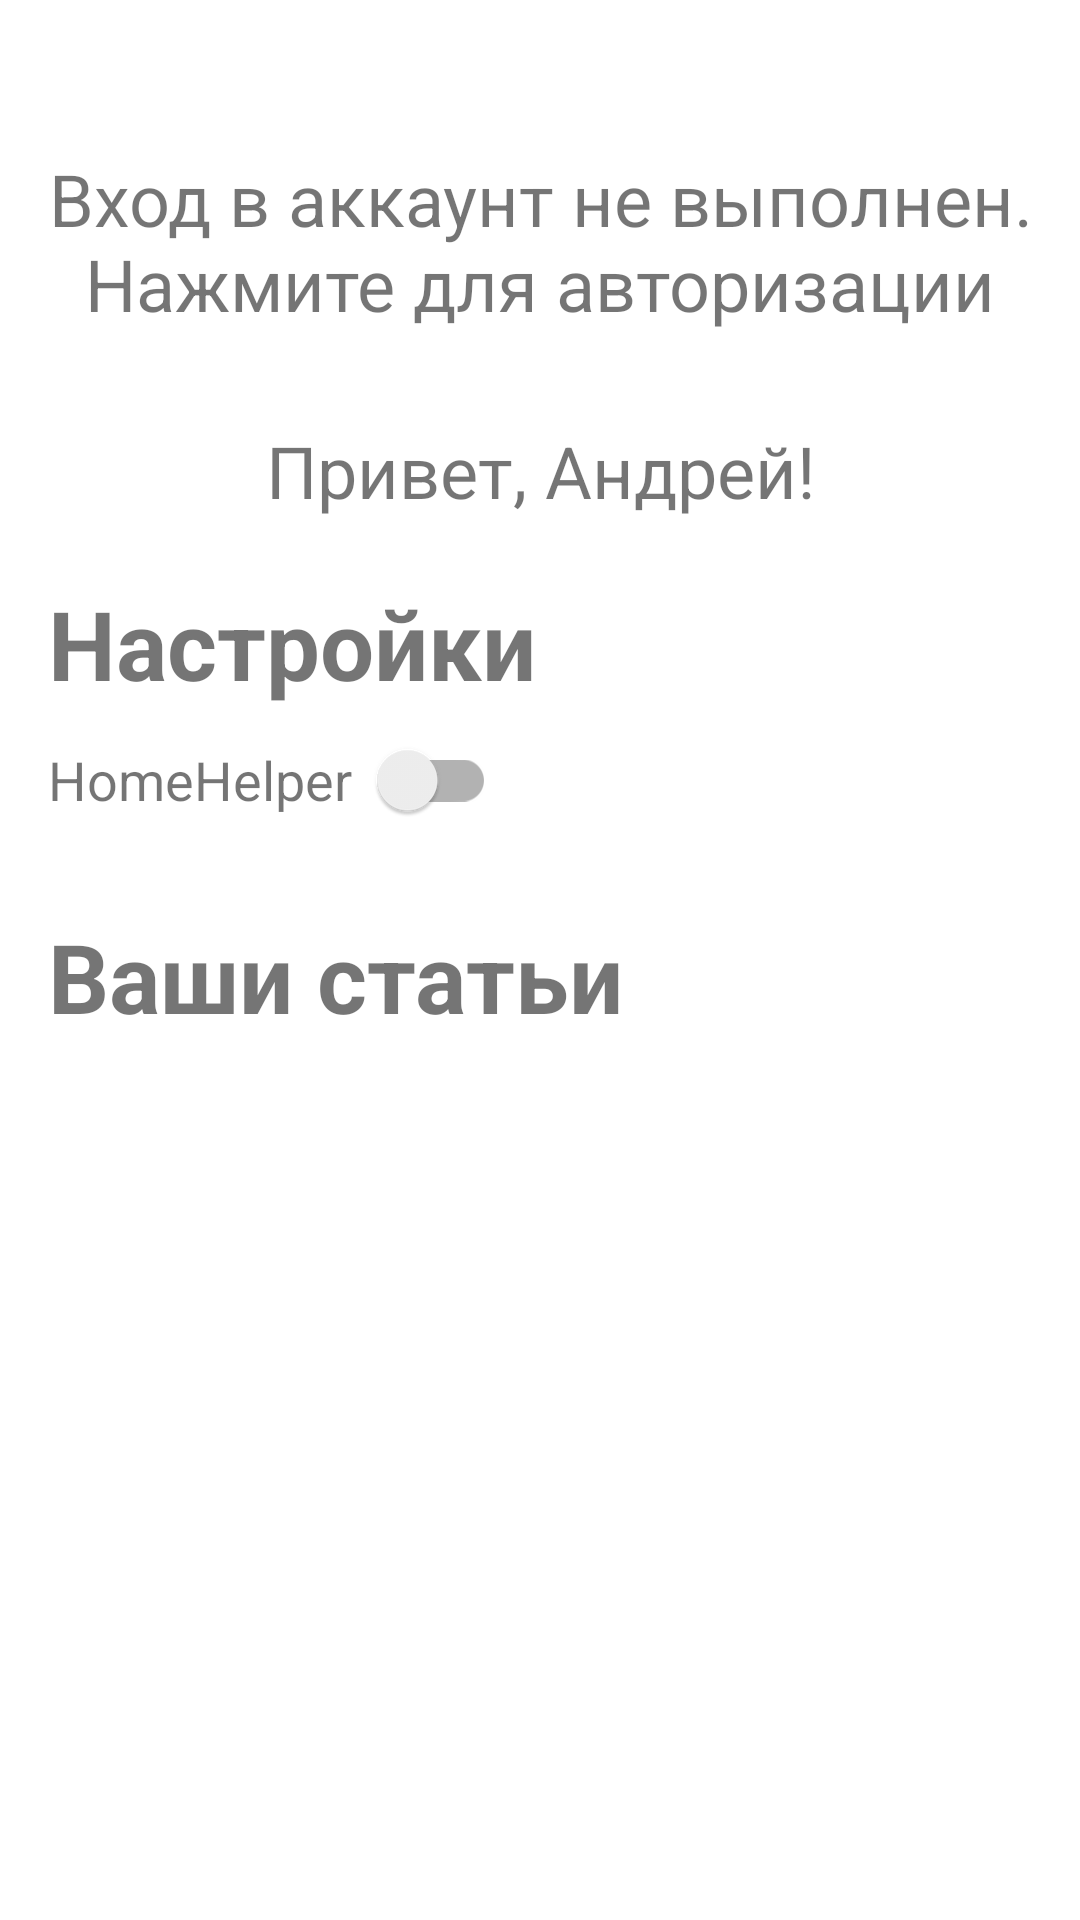

Produce the Android XML layout that renders to this screen, including the resource entries it uses.
<!-- AndroidManifest.xml: application theme Theme.SaturdayApp -->
<!-- res/layout/fragment_account.xml -->
<?xml version="1.0" encoding="utf-8"?>
<androidx.appcompat.widget.LinearLayoutCompat xmlns:android="http://schemas.android.com/apk/res/android"
    xmlns:app="http://schemas.android.com/apk/res-auto"
    xmlns:tools="http://schemas.android.com/tools"
    android:layout_width="match_parent"
    android:layout_height="match_parent"
    android:paddingTop="20dp"
    android:paddingHorizontal="@dimen/default_horiz_padding"
    android:layout_marginBottom="?attr/actionBarSize"
    android:orientation="vertical">

    <TextView
        android:layout_width="wrap_content"
        android:layout_height="wrap_content"
        android:paddingTop="30dp"
        android:id="@+id/unauthorizedUserText"
        android:text="Вход в аккаунт не выполнен. Нажмите для авторизации"
        android:textSize="24sp"
        android:textAlignment="center"
        android:layout_marginBottom="20dp"
        android:layout_gravity="center_horizontal"/>

    <TextView
        android:layout_width="wrap_content"
        android:layout_height="wrap_content"
        android:paddingTop="10dp"
        android:id="@+id/authorizedUserText"
        android:text="Привет, Андрей!"
        android:textSize="24sp"
        android:textAlignment="center"
        android:layout_marginBottom="20dp"
        android:layout_gravity="center_horizontal"/>
    <TextView
        android:layout_width="wrap_content"
        android:layout_height="wrap_content"
        android:text="Настройки"
        android:textSize="32sp"
        android:textStyle="bold"/>

    <androidx.appcompat.widget.LinearLayoutCompat
        android:layout_width="match_parent"
        android:layout_height="wrap_content"
        android:layout_marginBottom="20dp">
        <TextView
            android:layout_width="wrap_content"
            android:layout_height="wrap_content"
            android:text="@string/app_name"
            android:layout_gravity="center"
            android:labelFor="@+id/Switcher"
            android:textSize="18sp"/>


        <androidx.appcompat.widget.SwitchCompat
            android:id="@+id/Switcher"
            android:layout_width="wrap_content"
            android:layout_height="wrap_content"
            android:layout_gravity="end"
            />


    </androidx.appcompat.widget.LinearLayoutCompat>
    <TextView
        android:id="@+id/myArticlesHeader"
        android:layout_width="wrap_content"
        android:layout_height="wrap_content"
        android:text="Ваши статьи"
        android:textSize="32sp"
        android:textStyle="bold"/>
    <androidx.recyclerview.widget.RecyclerView
        android:id="@+id/accountRecyclerView"
        android:layout_width="match_parent"
        android:layout_height="match_parent"
        android:layout_marginBottom="?attr/actionBarSize"
        tools:listitem="@layout/list_item"/>
</androidx.appcompat.widget.LinearLayoutCompat>
<!-- res/layout/list_item.xml (included above) -->
<?xml version="1.0" encoding="utf-8"?>
<LinearLayout xmlns:android="http://schemas.android.com/apk/res/android"
    xmlns:tools="http://schemas.android.com/tools"
    android:orientation="vertical"
    android:layout_width="match_parent"
    android:layout_height="wrap_content"
    android:layout_marginBottom="12dp">

    <TextView
        android:id="@+id/header"
        android:layout_width="match_parent"
        android:layout_height="wrap_content"
        tools:text="Как прибить полку?"
        android:textSize="24sp"
        android:textStyle="bold"/>

    <TextView
        android:id="@+id/description"
        android:layout_width="match_parent"
        android:layout_height="wrap_content"
        tools:text="Всё довольно просто, нужно всего лишь..."/>

</LinearLayout>
<!-- resources referenced by this layout -->
<resources>
  <dimen name="default_horiz_padding">16dp</dimen>
  <string name="app_name">HomeHelper</string>
  <style name="Theme.SaturdayApp" parent="Theme.MaterialComponents.DayNight.DarkActionBar">
          
          <item name="colorPrimary">@color/red_500</item>
          <item name="colorPrimaryVariant">@color/red_700</item>
          <item name="colorOnPrimary">@color/white</item>
          
          <item name="colorSecondary">@color/indigo_200</item>
          <item name="colorSecondaryVariant">@color/indigo_700</item>
          <item name="colorOnSecondary">@color/white</item>
          
          <item name="android:statusBarColor">?attr/colorPrimaryVariant</item>
          
  
  
  
      </style>
  <color name="red_500">#FF3F51B5</color>
  <color name="red_700">#FF303F9F</color>
  <color name="white">#FFFFFFFF</color>
  <color name="indigo_200">#FFFF5252</color>
  <color name="indigo_700">#FFFF5252</color>
</resources>
